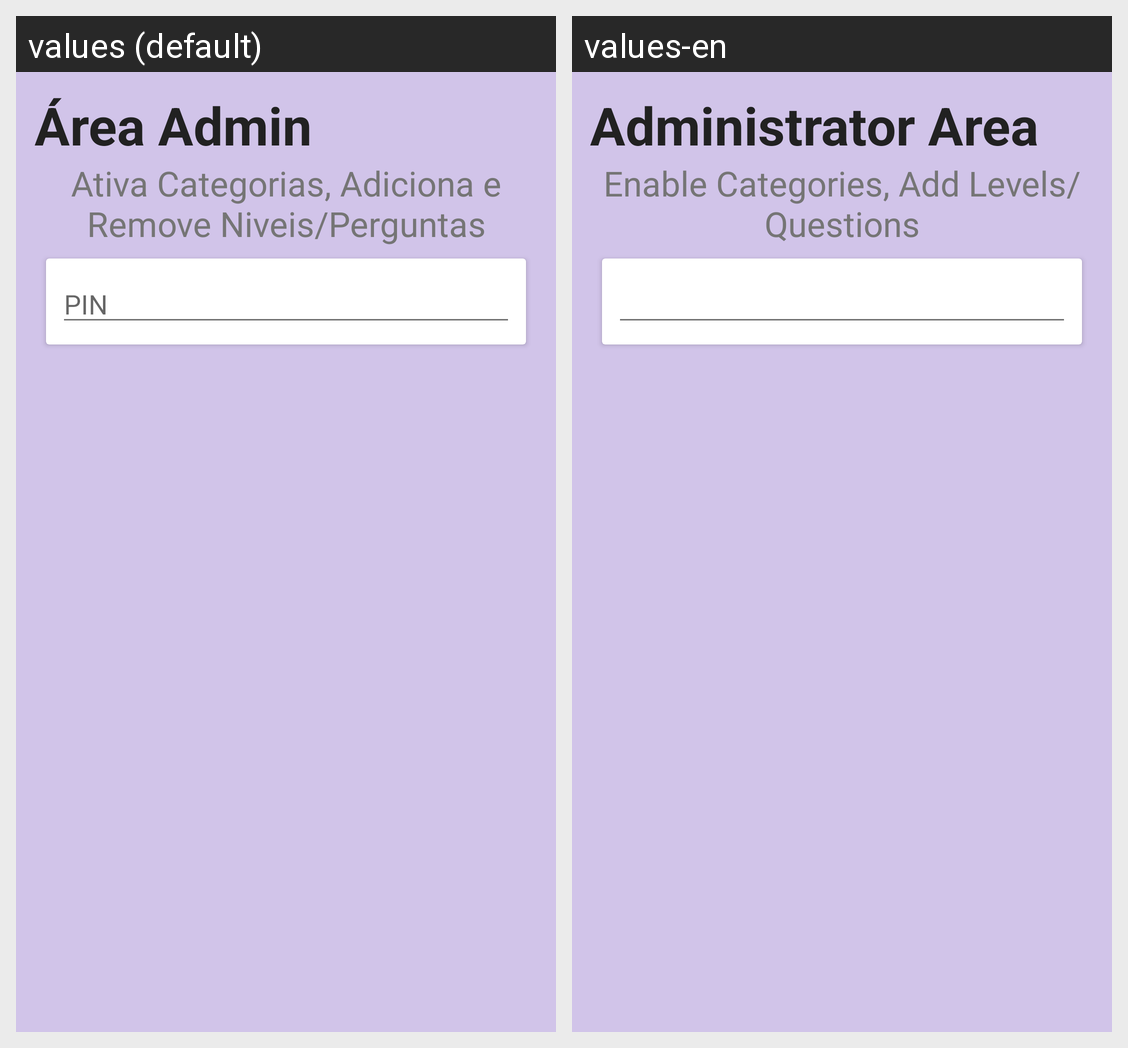

Locale-by-locale string values for the Android screen shown in this grid:
Android screen res/layout/fragment_page_setup_admin.xml rendered under 2 locales, left to right: values (default), values-en. Device: Nexus 5 (rendered at 1080×1920; each locale shown at half size, 540×960, under a caption strip naming it); theme AppTheme.
Strings drawn on this screen, with the default value and each locale's value (text and hints the layout hard-codes, and strings that could not be matched under every locale, appear in the picture but are not listed):

setup_page4_title
  values: Área Admin
  values-en: Administrator Area

setup_page4_subtitle
  values: Ativa Categorias, Adiciona e Remove Niveis/Perguntas
  values-en: Enable Categories, Add Levels/Questions
